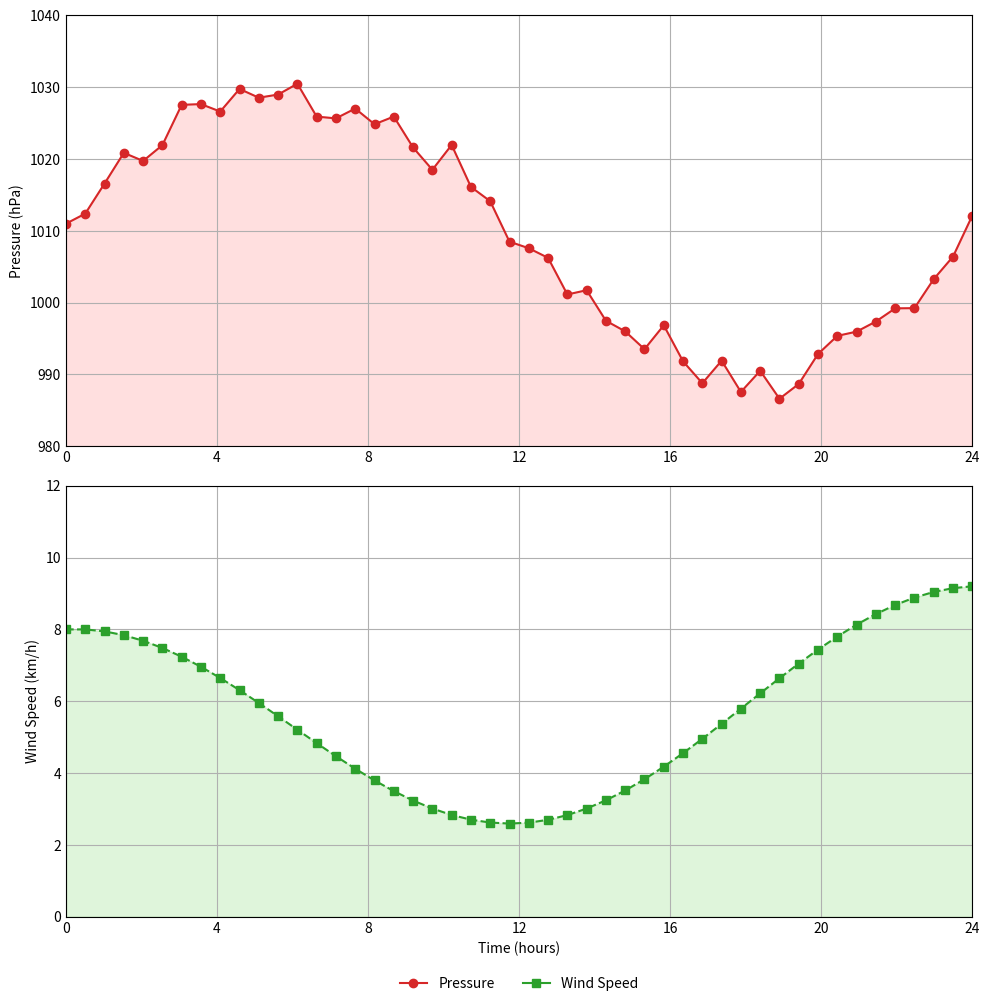

Python code for this plot:
# ===================
# Part 1: Importing Libraries
# ===================
import matplotlib.pyplot as plt
import numpy as np
import matplotlib.lines as mlines

# ===================
# Part 2: Data Preparation
# ===================
np.random.seed(42)
# Sample data for 24 hours, with half-hour steps
time_step = np.linspace(0, 24, 48)
pressure = 1010 + 20 * np.sin(np.pi * time_step / 12) + np.random.normal(0, 2, 48)
wind_speed = 5 + 3 * np.cos(np.pi * time_step / 12) + time_step * 0.05

# Extracted variables for labels and settings
pressure_label = "Pressure (hPa)"
wind_speed_label = "Wind Speed (km/h)"
pressure_ylabel = "Pressure (hPa)"
wind_speed_xlabel = "Time (hours)"
wind_speed_ylabel = "Wind Speed (km/h)"
legend_labels = ["Pressure", "Wind Speed"]

# ===================
# Part 3: Plot Configuration and Rendering
# ===================
wind_speed_ylim = [0, 12]
wind_speed_xlim = [0, 24]
pressure_ylim = [980, 1040]
pressure_xlim = [0, 24]
pressure_yticks = [980, 990, 1000, 1010, 1020, 1030, 1040]
pressure_xticks = np.arange(0, 25, 4)
wind_speed_yticks = [0, 2, 4, 6, 8, 10, 12]
wind_speed_xticks = np.arange(0, 25, 4)

# Create figure and axes
fig, (ax1, ax2) = plt.subplots(2, 1, figsize=(10, 10))

# Plot Pressure
ax1.plot(time_step, pressure, "o-", color="#d62728", label=pressure_label)
ax1.fill_between(time_step, pressure, color="#ff9896", alpha=0.3)
ax1.set_ylim(pressure_ylim)
ax1.set_xlim(pressure_xlim)
ax1.set_yticks(pressure_yticks)
ax1.set_xticks(pressure_xticks)
ax1.set_ylabel(pressure_ylabel)
ax1.tick_params(axis="both", which="both", length=0)
ax1.grid(True)

# Plot Wind Speed
ax2.plot(time_step, wind_speed, "s--", color="#2ca02c", label=wind_speed_label)
ax2.fill_between(time_step, wind_speed, color="#98df8a", alpha=0.3)
ax2.set_ylim(wind_speed_ylim)
ax2.set_xlim(wind_speed_xlim)
ax2.set_yticks(wind_speed_yticks)
ax2.set_xticks(wind_speed_xticks)
ax2.set_xlabel(wind_speed_xlabel)
ax2.set_ylabel(wind_speed_ylabel)
ax2.tick_params(axis="both", which="both", length=0)
ax2.grid(True)

# Create custom legend
red_line = mlines.Line2D(
    [], [], color="#d62728", marker="o", markersize=6, label=legend_labels[0]
)
green_line = mlines.Line2D(
    [], [], color="#2ca02c", marker="s", markersize=6, label=legend_labels[1]
)
plt.legend(
    handles=[red_line, green_line],
    loc="lower center",
    bbox_to_anchor=(0.5, -0.2),
    ncol=2,
    frameon=False,
)

# ===================
# Part 4: Saving Output
# ===================
# Adjust layout and save the figure
plt.tight_layout()
plt.savefig("area_20.pdf", bbox_inches="tight")
